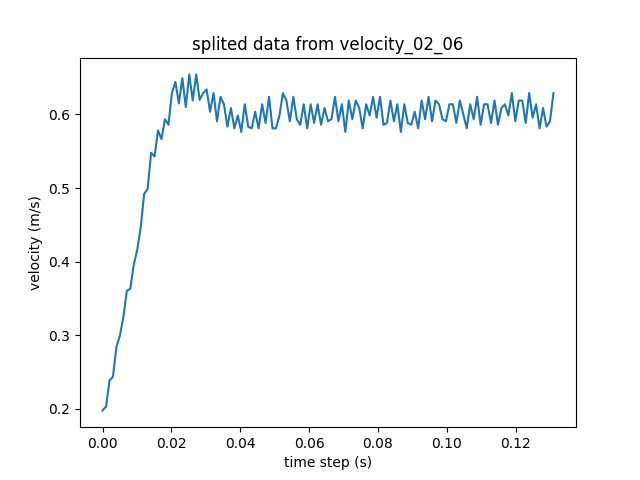

The table this chart was drawn from, first rows:
velocity, time_steps, K
0.1978, 0.0, 0.4
0.2029, 0.001008, 0.4
0.2384, 0.002015, 0.4
0.2435, 0.003023, 0.4
0.2841, 0.004031, 0.4
0.2993, 0.005038, 0.4
0.3244, 0.006046, 0.4
0.3602, 0.007054, 0.4
0.3632, 0.008062, 0.4
0.3957, 0.009069, 0.4
0.416, 0.01008, 0.4
0.4464, 0.01108, 0.4
0.4921, 0.01209, 0.4
0.4988, 0.0131, 0.4
0.5479, 0.01411, 0.4
0.5428, 0.01512, 0.4
0.5783, 0.01612, 0.4
0.5666, 0.01713, 0.4
0.5935, 0.01814, 0.4
0.5859, 0.01915, 0.4
0.6291, 0.02015, 0.4
0.6443, 0.02116, 0.4
0.615, 0.02217, 0.4
0.6494, 0.02318, 0.4
0.6102, 0.02418, 0.4
0.6544, 0.02519, 0.4
0.6189, 0.0262, 0.4
0.6544, 0.02721, 0.4
0.6198, 0.02822, 0.4
0.6291, 0.02922, 0.4
0.6341, 0.03023, 0.4
0.6037, 0.03124, 0.4
0.6291, 0.03225, 0.4
0.5908, 0.03325, 0.4
0.624, 0.03426, 0.4
0.6138, 0.03527, 0.4
0.5834, 0.03628, 0.4
0.6088, 0.03728, 0.4
0.5811, 0.03829, 0.4
0.5986, 0.0393, 0.4
0.5763, 0.04031, 0.4
0.6138, 0.04132, 0.4
0.5834, 0.04232, 0.4
0.5811, 0.04333, 0.4
0.6037, 0.04434, 0.4
0.5811, 0.04535, 0.4
0.6138, 0.04635, 0.4
0.5885, 0.04736, 0.4
0.624, 0.04837, 0.4
0.5811, 0.04938, 0.4
0.5811, 0.05038, 0.4
0.5986, 0.05139, 0.4
0.6291, 0.0524, 0.4
0.6189, 0.05341, 0.4
0.5908, 0.05442, 0.4
0.624, 0.05542, 0.4
0.5935, 0.05643, 0.4
0.5859, 0.05744, 0.4
0.6138, 0.05845, 0.4
0.5811, 0.05945, 0.4
... 71 more rows
